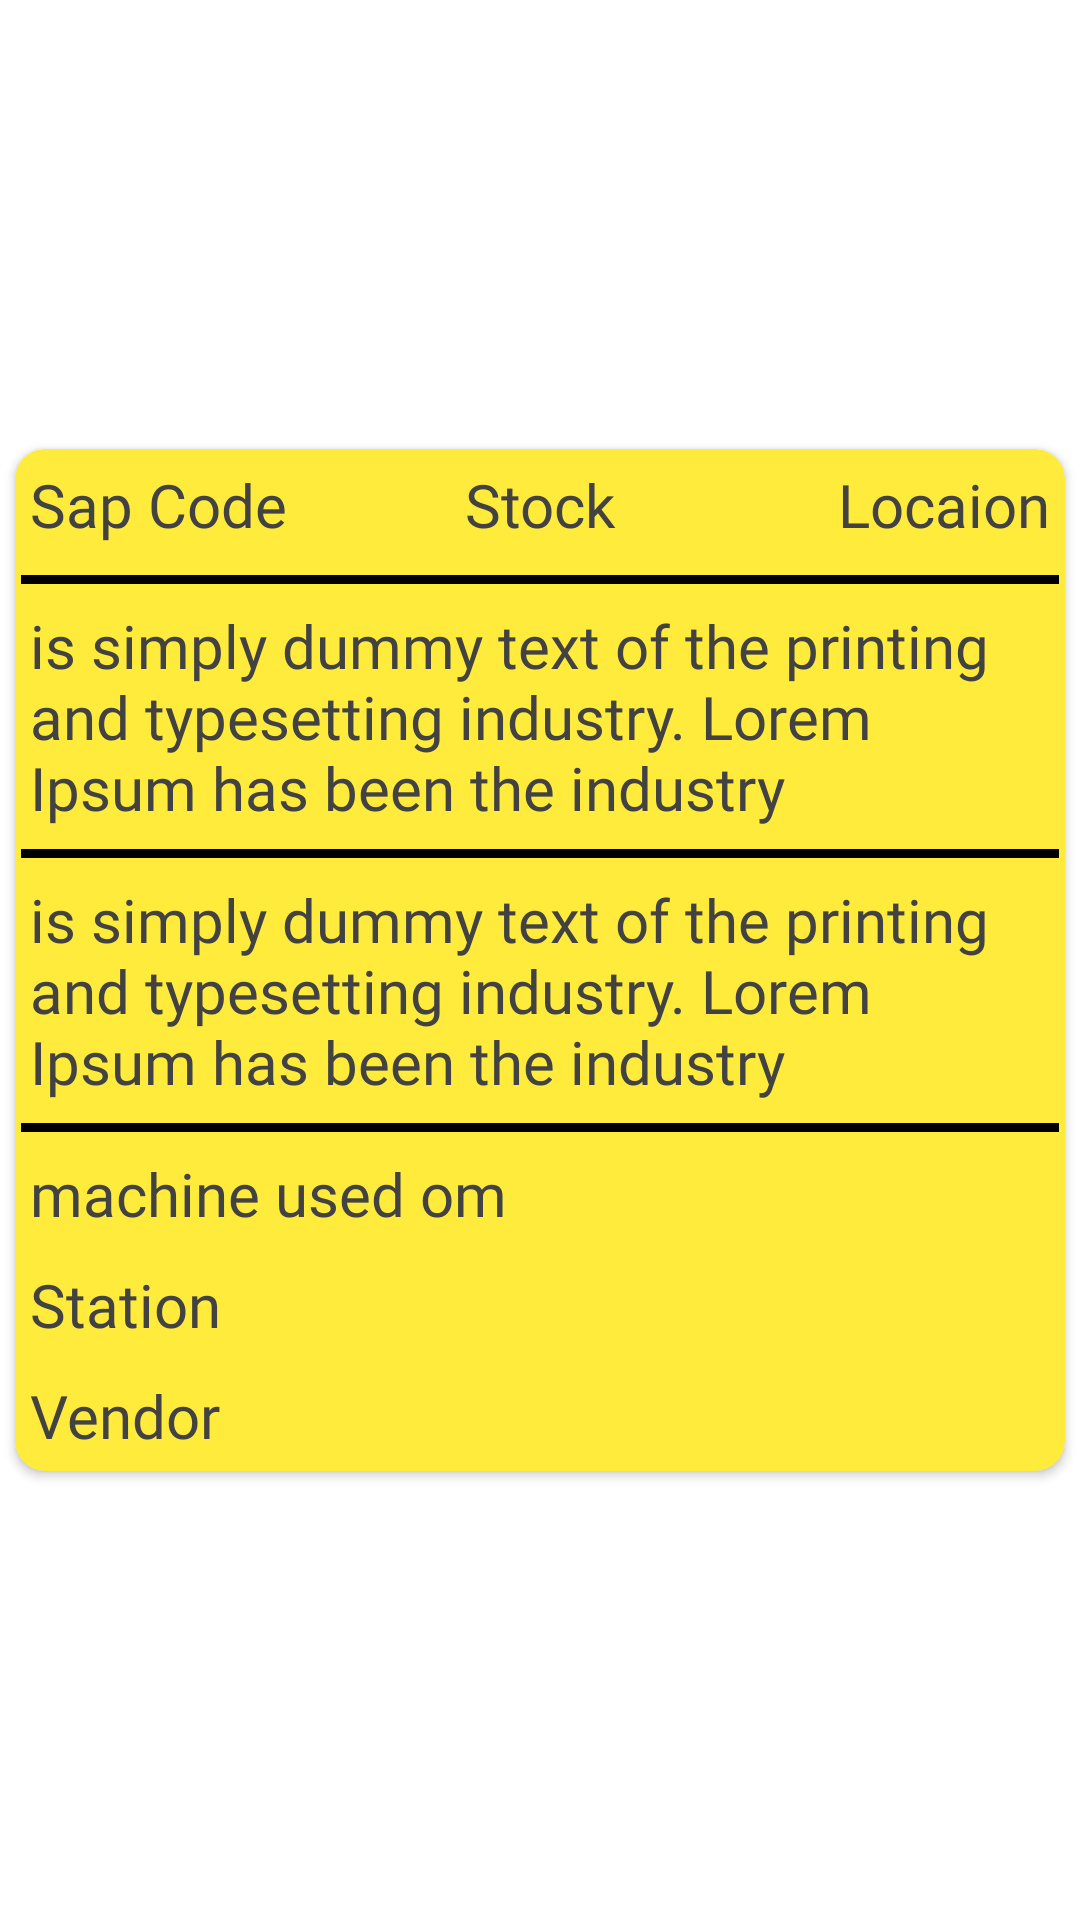

Write the Android layout XML for this screen, with the resource values it uses.
<!-- AndroidManifest.xml: application theme AppTheme -->
<!-- res/layout/material_card.xml -->
<?xml version="1.0" encoding="utf-8"?>
<androidx.constraintlayout.widget.ConstraintLayout

    xmlns:android="http://schemas.android.com/apk/res/android"
    xmlns:app="http://schemas.android.com/apk/res-auto"
    android:layout_width="match_parent"
    android:layout_height="wrap_content">

    <androidx.cardview.widget.CardView
        android:layout_width="match_parent"
        android:layout_height="wrap_content"
        android:layout_margin="5dp"
        app:cardCornerRadius="10dp"
        android:backgroundTint="#FFEB3B"
        android:elevation="8dp"
        app:layout_constraintBottom_toBottomOf="parent"
        app:layout_constraintEnd_toEndOf="parent"
        app:layout_constraintStart_toStartOf="parent"
        app:layout_constraintTop_toTopOf="parent">

        <LinearLayout
            android:layout_width="match_parent"
            android:layout_height="wrap_content"
            android:orientation="vertical"
            >

            <LinearLayout
                android:layout_gravity="center"
                android:layout_width="match_parent"
                android:layout_height="40dp"
                android:weightSum="3"
                android:orientation="horizontal">

                <TextView
                    android:textColor="@color/cardview_dark_background"
                    android:id="@+id/sapcode_card"
                    android:layout_margin="5dp"
                    android:layout_weight="1"
                    android:layout_width="match_parent"
                    android:layout_height="match_parent"
                    android:fontFamily="@font/muli_black"
                    android:text="Sap Code"
                    android:textSize="20sp" />
                <TextView
                    android:textColor="@color/cardview_dark_background"
                    android:id="@+id/stock_card"
                    android:layout_margin="5dp"
                    android:layout_weight="1"
                    android:layout_width="match_parent"
                    android:layout_height="match_parent"
                    android:fontFamily="@font/muli_black"
                    android:textAlignment="center"
                    android:text="Stock"
                    android:textSize="20sp" />
                <TextView
                    android:textColor="@color/cardview_dark_background"
                    android:id="@+id/location_card"
                    android:layout_margin="5dp"
                    android:layout_weight="1"
                    android:layout_width="match_parent"
                    android:layout_height="match_parent"
                    android:fontFamily="@font/muli_black"
                    android:text="Locaion"
                    android:textAlignment="viewEnd"
                    android:textSize="20sp" />

            </LinearLayout>

            <View
                android:layout_margin="2dp"
                android:layout_width="match_parent"
                android:layout_height="3dp"
               android:background="#000000"
                />

            <LinearLayout
                android:layout_gravity="center"
                android:layout_width="match_parent"
                android:layout_height="wrap_content"
                android:weightSum="3"
                android:orientation="vertical">

                <TextView
                    android:textColor="@color/cardview_dark_background"
                    android:id="@+id/description_card"
                    android:layout_margin="5dp"
                    android:layout_weight="1"
                    android:layout_width="match_parent"
                    android:layout_height="match_parent"
                    android:fontFamily="@font/muli"
                    android:text="@string/longname"
                    android:textSize="20sp" />
                <View
                    android:layout_margin="2dp"
                    android:layout_width="match_parent"
                    android:layout_height="3dp"
                    android:background="#000000"
                    />
                <TextView
                    android:textColor="@color/cardview_dark_background"
                    android:id="@+id/gen_description_card"
                    android:layout_margin="5dp"
                    android:layout_weight="1"
                    android:layout_width="match_parent"
                    android:layout_height="match_parent"
                    android:fontFamily="@font/muli"
                    android:textAlignment="textStart"
                    android:text="@string/longname"
                    android:textSize="20sp" />
                <View
                    android:layout_margin="2dp"
                    android:layout_width="match_parent"
                    android:layout_height="3dp"
                    android:background="#000000"
                    />


            </LinearLayout>

            <LinearLayout
                android:layout_gravity="center"
                android:layout_width="match_parent"
                android:layout_height="wrap_content"
                android:weightSum="2"
                android:orientation="vertical">

                <TextView
                    android:textColor="@color/cardview_dark_background"
                    android:id="@+id/used_in_card"
                    android:layout_margin="5dp"
                    android:layout_weight="1"
                    android:layout_width="wrap_content"
                    android:layout_height="match_parent"
                    android:fontFamily="@font/muli_black"
                    android:text="machine used om"
                    android:textSize="20sp" />


                <TextView
                    android:id="@+id/station_card"
                    android:textColor="@color/cardview_dark_background"
                    android:layout_margin="5dp"
                    android:layout_weight="1"
                    android:layout_width="wrap_content"
                    android:layout_height="match_parent"
                    android:fontFamily="@font/muli_black"
                    android:text="Station"
                    android:textSize="20sp" />

                <TextView
                    android:id="@+id/vendor_card"
                    android:textColor="@color/cardview_dark_background"
                    android:layout_margin="5dp"
                    android:layout_weight="1"
                    android:layout_width="wrap_content"
                    android:layout_height="match_parent"
                    android:fontFamily="@font/muli_black"
                    android:text="Vendor"
                    android:textSize="20sp" />




            </LinearLayout>



        </LinearLayout>


    </androidx.cardview.widget.CardView>

</androidx.constraintlayout.widget.ConstraintLayout>
<!-- resources referenced by this layout -->
<resources>
  <string name="longname"> is simply dummy text of the printing and typesetting industry. Lorem Ipsum has been the industry </string>
</resources>
